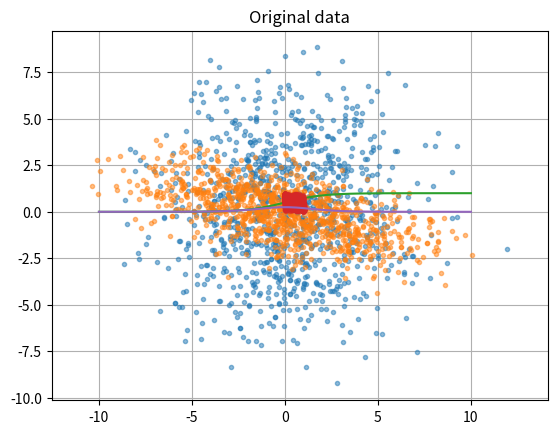

Write Python code to recreate this figure.
import numpy as np
import matplotlib.pyplot as plt
mean = [0, 0]
covariance = [[10,0], [0,10]]
n_samples = 1000
data = np.random.multivariate_normal(mean, covariance, n_samples)

plt.plot(data[:,0], data[:,1], '.', alpha=0.5)
plt.axis('equal')
plt.grid()
plt.show()

# A linear transformation

A = np.random.normal(size=[2,2])

z = np.dot(data, A)

plt.plot(z[:,0], z[:,1], '.', alpha=0.5)
plt.axis('equal')
plt.grid()
plt.title("Original data")
plt.show()

# A non-linear transformation
def sigmoid(x):
    return 1 / (1 + np.exp(-x))

x = np.linspace(-10,10)
plt.plot(x, sigmoid(x))

# Transform the final layer
y = sigmoid(z)

plt.plot(y[:,0], y[:,1], '.', alpha=0.5)
plt.axis('equal')
plt.grid()
plt.show()

# derivative
def sigmoid_derivative(x):
    return np.exp(-x) / np.power((1 + np.exp(-x)),2)

# plot the derivative
x = np.linspace(-10,10)
plt.plot(x, sigmoid_derivative(x))




